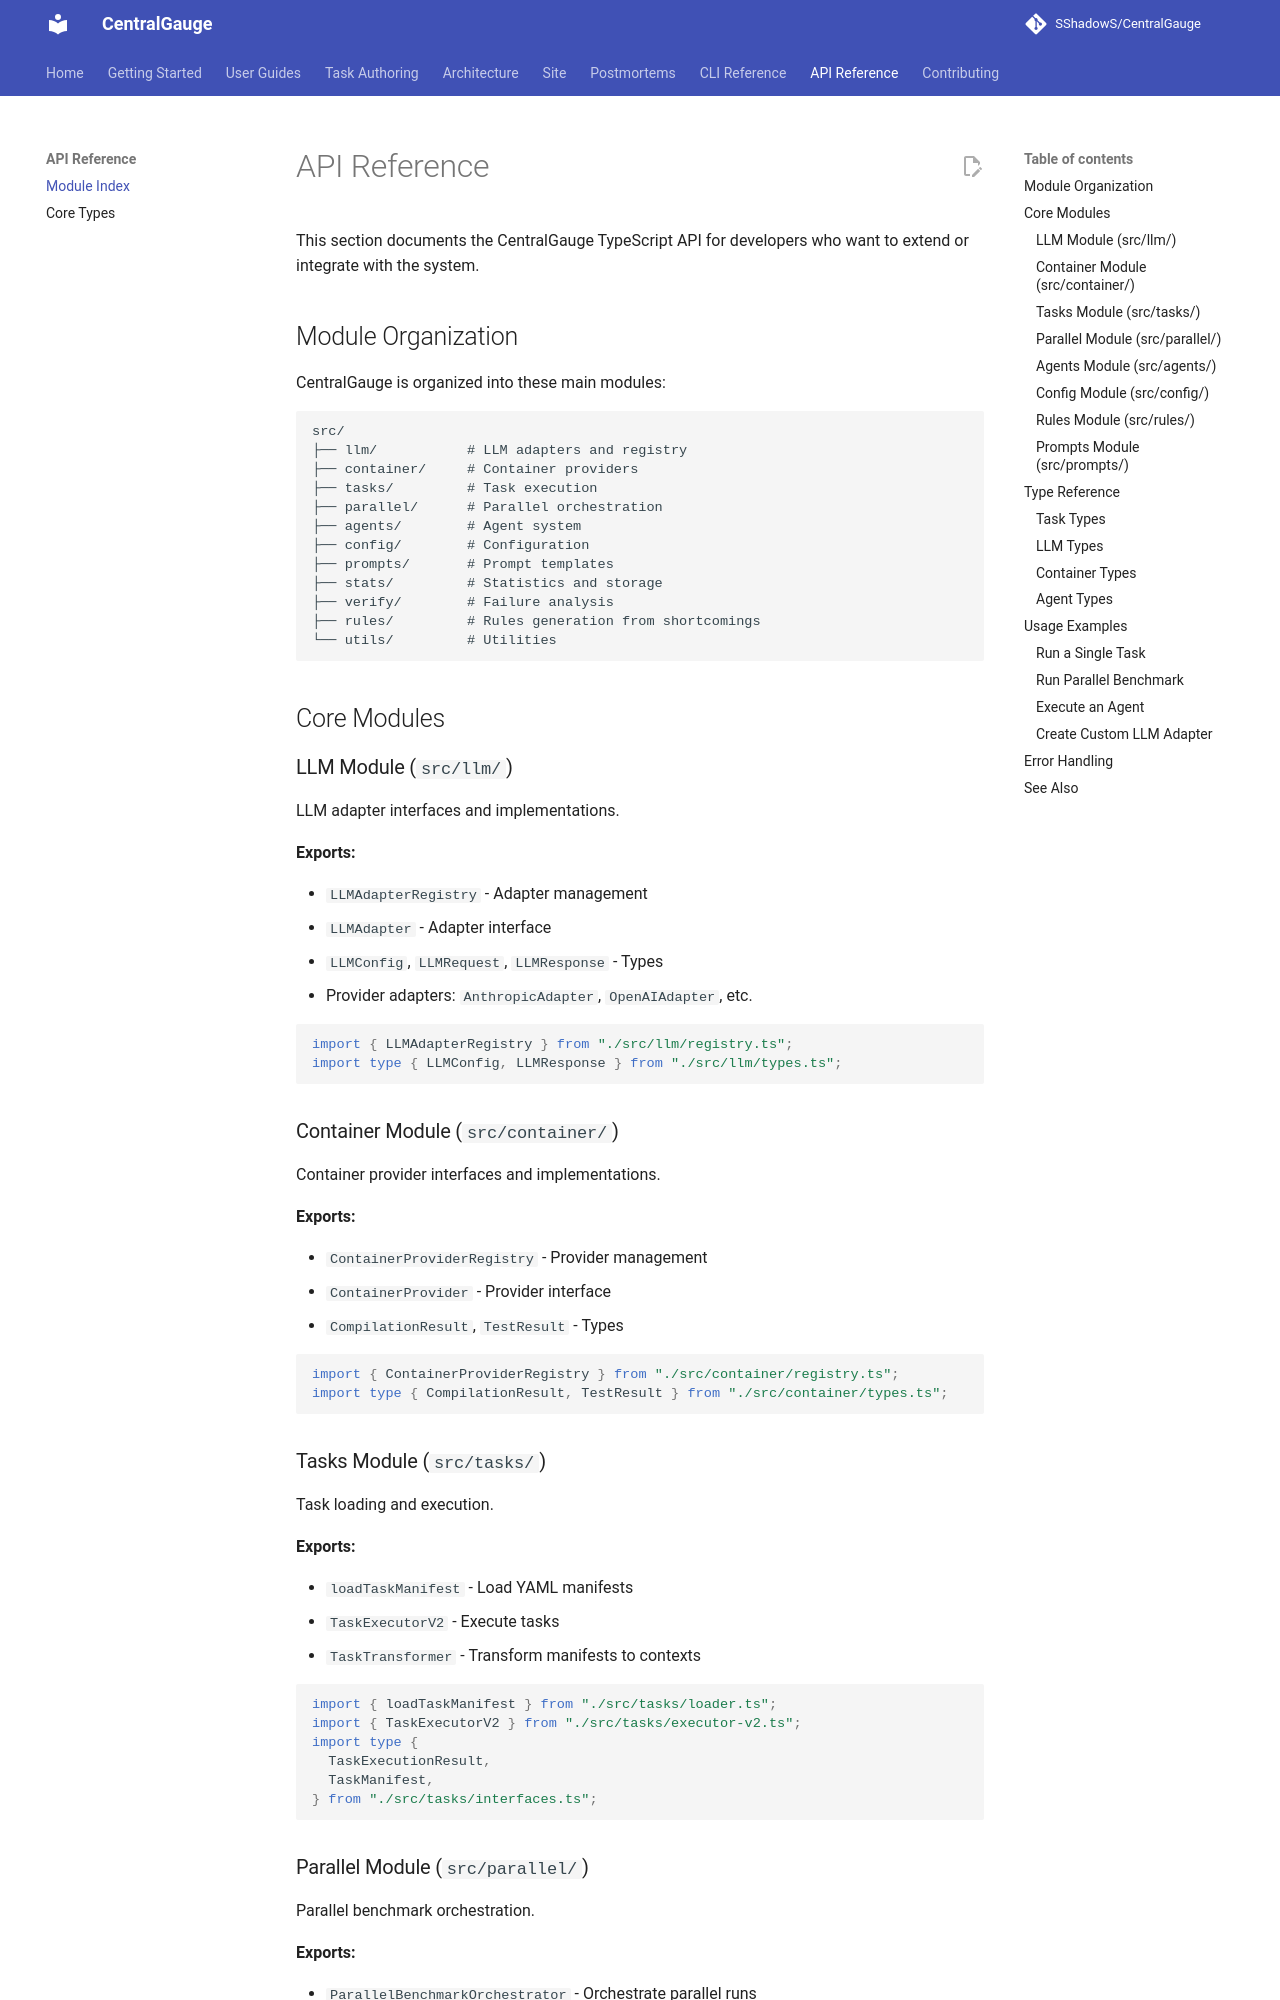

repository: SShadowS/CentralGauge · page: api/index.html · generator: mkdocs

# API Reference

This section documents the CentralGauge TypeScript API for developers who want to extend or integrate with the system.

## Module Organization

CentralGauge is organized into these main modules:

```
src/
├── llm/           # LLM adapters and registry
├── container/     # Container providers
├── tasks/         # Task execution
├── parallel/      # Parallel orchestration
├── agents/        # Agent system
├── config/        # Configuration
├── prompts/       # Prompt templates
├── stats/         # Statistics and storage
├── verify/        # Failure analysis
├── rules/         # Rules generation from shortcomings
└── utils/         # Utilities
```

## Core Modules

### LLM Module (`src/llm/`)

LLM adapter interfaces and implementations.

**Exports:**

- `LLMAdapterRegistry` - Adapter management
- `LLMAdapter` - Adapter interface
- `LLMConfig`, `LLMRequest`, `LLMResponse` - Types
- Provider adapters: `AnthropicAdapter`, `OpenAIAdapter`, etc.

```typescript
import { LLMAdapterRegistry } from "./src/llm/registry.ts";
import type { LLMConfig, LLMResponse } from "./src/llm/types.ts";
```

### Container Module (`src/container/`)

Container provider interfaces and implementations.

**Exports:**

- `ContainerProviderRegistry` - Provider management
- `ContainerProvider` - Provider interface
- `CompilationResult`, `TestResult` - Types

```typescript
import { ContainerProviderRegistry } from "./src/container/registry.ts";
import type { CompilationResult, TestResult } from "./src/container/types.ts";
```

### Tasks Module (`src/tasks/`)

Task loading and execution.

**Exports:**

- `loadTaskManifest` - Load YAML manifests
- `TaskExecutorV2` - Execute tasks
- `TaskTransformer` - Transform manifests to contexts

```typescript
import { loadTaskManifest } from "./src/tasks/loader.ts";
import { TaskExecutorV2 } from "./src/tasks/executor-v2.ts";
import type {
  TaskExecutionResult,
  TaskManifest,
} from "./src/tasks/interfaces.ts";
```
